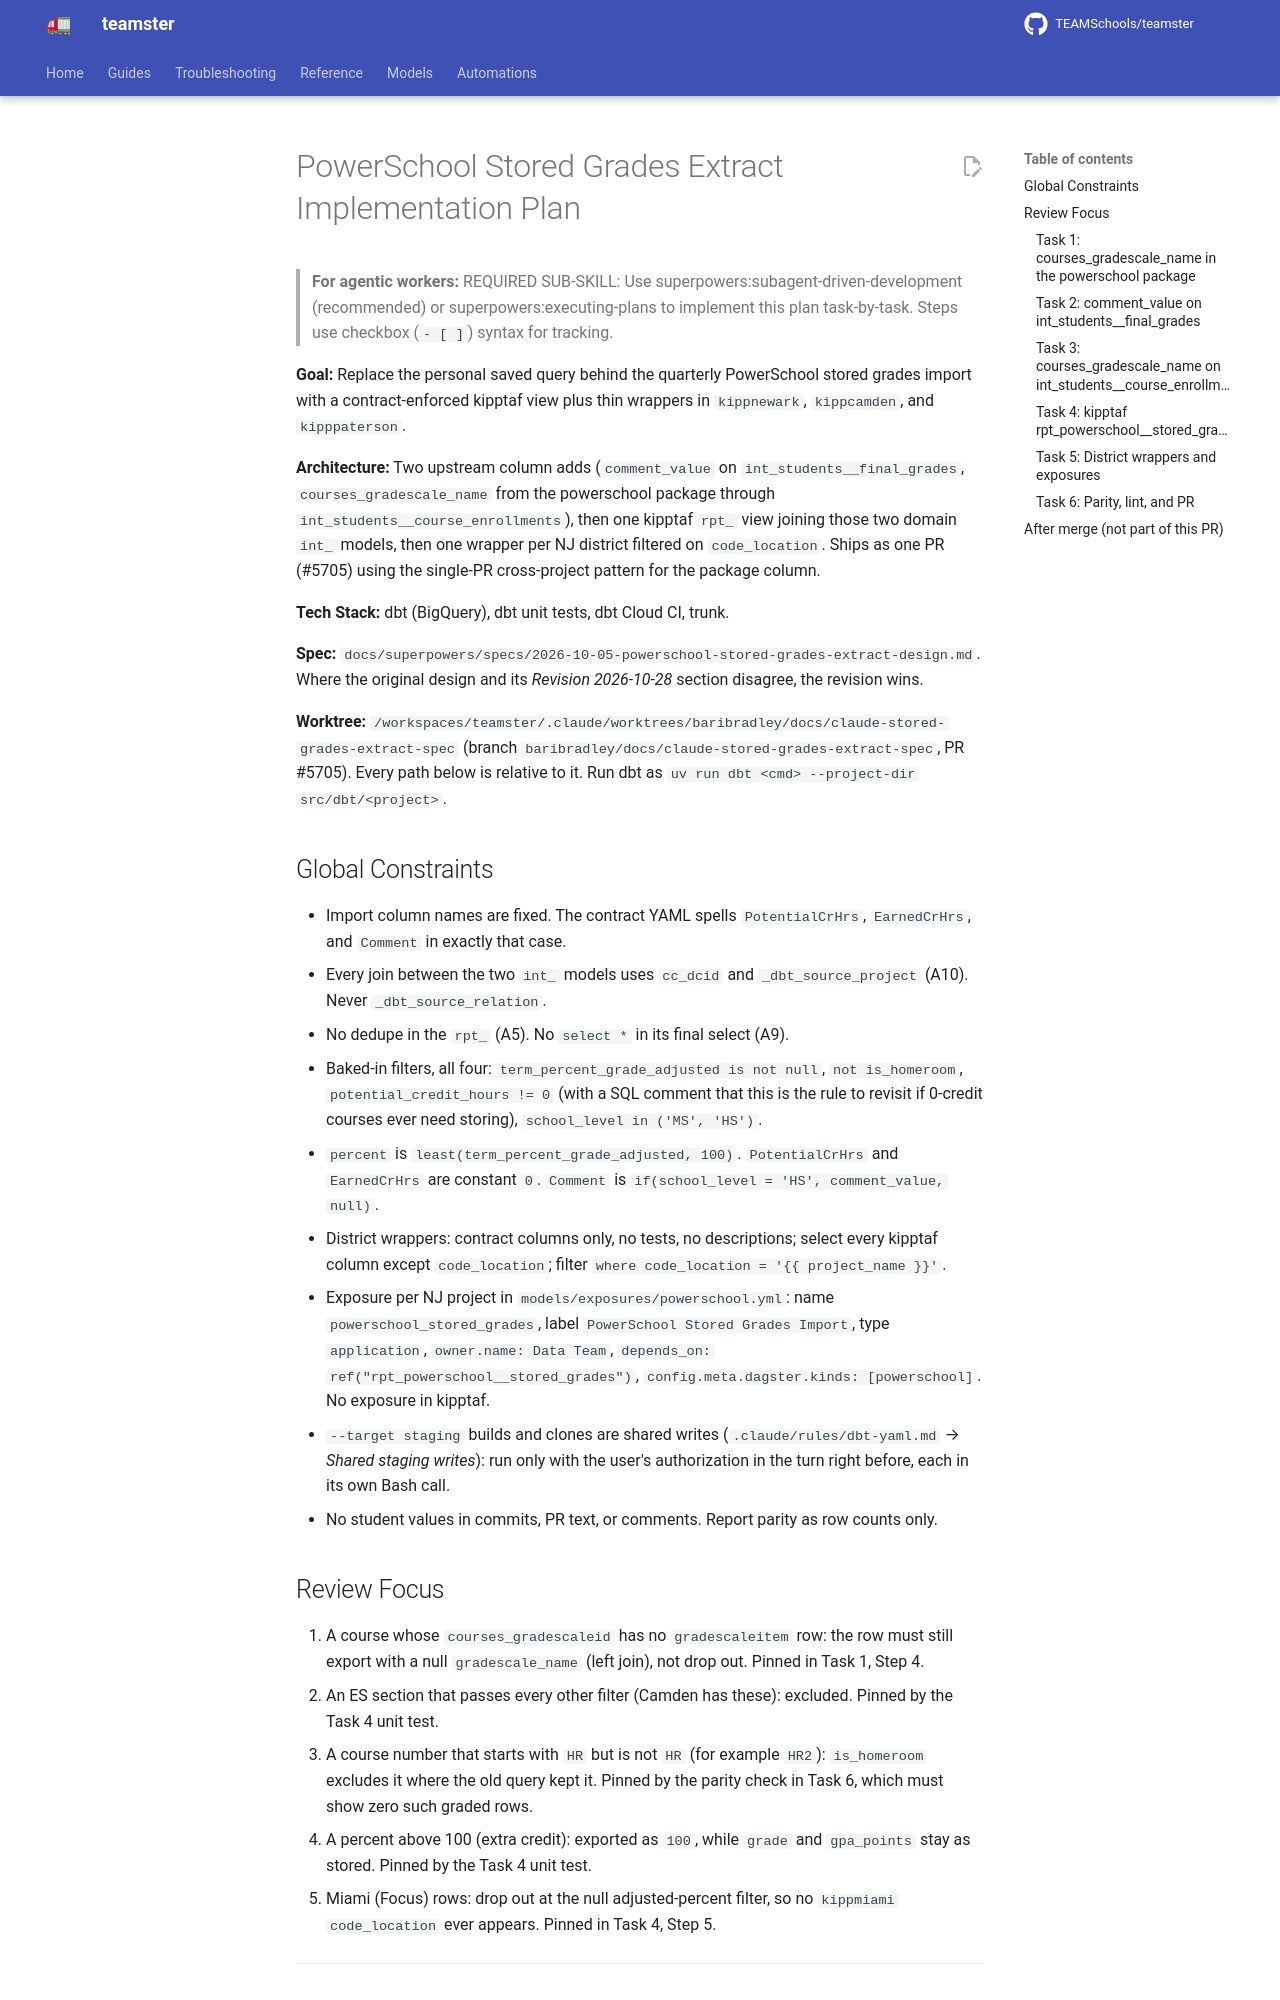

repository: TEAMSchools/teamster · page: superpowers/plans/2026-10-28-powerschool-stored-grades-extract/index.html · generator: mkdocs

# PowerSchool Stored Grades Extract Implementation Plan

> **For agentic workers:** REQUIRED SUB-SKILL: Use
> superpowers:subagent-driven-development (recommended) or
> superpowers:executing-plans to implement this plan task-by-task. Steps use
> checkbox (`- [ ]`) syntax for tracking.

**Goal:** Replace the personal saved query behind the quarterly PowerSchool
stored grades import with a contract-enforced kipptaf view plus thin wrappers in
`kippnewark`, `kippcamden`, and `kipppaterson`.

**Architecture:** Two upstream column adds (`comment_value` on
`int_students__final_grades`, `courses_gradescale_name` from the powerschool
package through `int_students__course_enrollments`), then one kipptaf `rpt_`
view joining those two domain `int_` models, then one wrapper per NJ district
filtered on `code_location`. Ships as one PR (#5705) using the single-PR
cross-project pattern for the package column.

**Tech Stack:** dbt (BigQuery), dbt unit tests, dbt Cloud CI, trunk.

**Spec:**
`docs/superpowers/specs/2026-10-05-powerschool-stored-grades-extract-design.md`.
Where the original design and its _Revision 2026-10-28_ section disagree, the
revision wins.

**Worktree:**
`/workspaces/teamster/.claude/worktrees/baribradley/docs/claude-stored-grades-extract-spec`
(branch `baribradley/docs/claude-stored-grades-extract-spec`, PR #5705). Every
path below is relative to it. Run dbt as
`uv run dbt <cmd> --project-dir src/dbt/<project>`.

## Global Constraints

- Import column names are fixed. The contract YAML spells `PotentialCrHrs`,
  `EarnedCrHrs`, and `Comment` in exactly that case.
- Every join between the two `int_` models uses `cc_dcid` and
  `_dbt_source_project` (A10). Never `_dbt_source_relation`.
- No dedupe in the `rpt_` (A5). No `select *` in its final select (A9).
- Baked-in filters, all four: `term_percent_grade_adjusted is not null`,
  `not is_homeroom`, `potential_credit_hours != 0` (with a SQL comment that this
  is the rule to revisit if 0-credit courses ever need storing),
  `school_level in ('MS', 'HS')`.
- `percent` is `least(term_percent_grade_adjusted, 100)`. `PotentialCrHrs` and
  `EarnedCrHrs` are constant `0`. `Comment` is
  `if(school_level = 'HS', comment_value, null)`.
- District wrappers: contract columns only, no tests, no descriptions; select
  every kipptaf column except `code_location`; filter
  `where code_location = '{{ project_name }}'`.
- Exposure per NJ project in `models/exposures/powerschool.yml`: name
  `powerschool_stored_grades`, label `PowerSchool Stored Grades Import`, type
  `application`, `owner.name: Data Team`,
  `depends_on: ref("rpt_powerschool__stored_grades")`,
  `config.meta.dagster.kinds: [powerschool]`. No exposure in kipptaf.
- `--target staging` builds and clones are shared writes
  (`.claude/rules/dbt-yaml.md` → _Shared staging writes_): run only with the
  user's authorization in the turn right before, each in its own Bash call.
- No student values in commits, PR text, or comments. Report parity as row
  counts only.

## Review Focus

1. A course whose `courses_gradescaleid` has no `gradescaleitem` row: the row
   must still export with a null `gradescale_name` (left join), not drop out.
   Pinned in Task 1, Step 4.
2. An ES section that passes every other filter (Camden has these): excluded.
   Pinned by the Task 4 unit test.
3. A course number that starts with `HR` but is not `HR` (for example `HR2`):
   `is_homeroom` excludes it where the old query kept it. Pinned by the parity
   check in Task 6, which must show zero such graded rows.
4. A percent above 100 (extra credit): exported as `100`, while `grade` and
   `gpa_points` stay as stored. Pinned by the Task 4 unit test.
5. Miami (Focus) rows: drop out at the null adjusted-percent filter, so no
   `kippmiami` `code_location` ever appears. Pinned in Task 4, Step 5.

---
